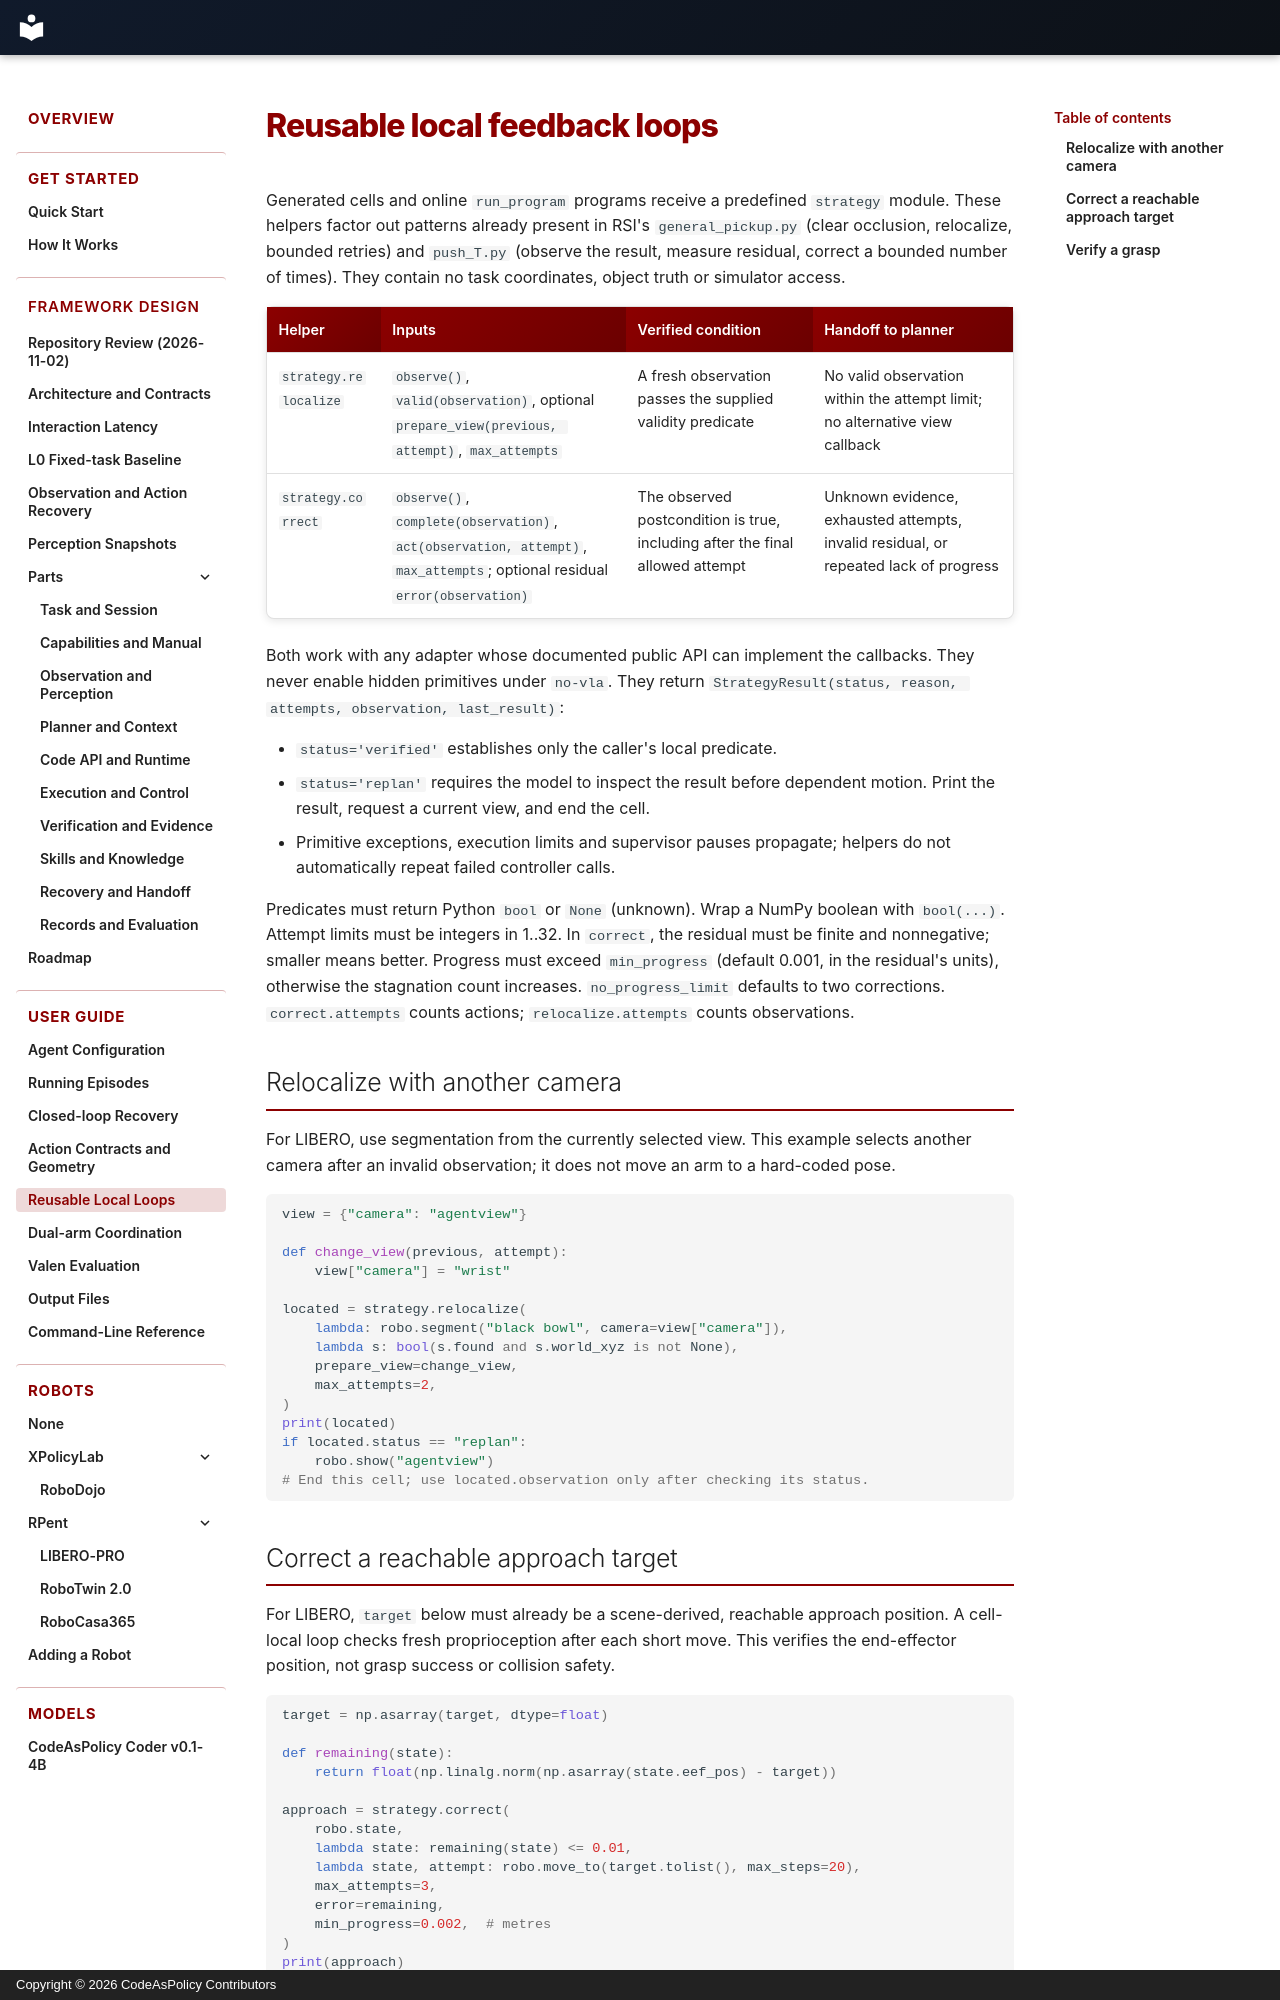

repository: Alex-Zhu1/CodeAsPolicy · page: guide/strategies/index.html · generator: mkdocs · copyright: Copyright © 2026 CodeAsPolicy Contributors

# Reusable local feedback loops

Generated cells and online `run_program` programs receive a predefined
`strategy` module. These helpers factor out patterns already present in
RSI's `general_pickup.py` (clear occlusion, relocalize, bounded retries) and
`push_T.py` (observe the result, measure residual, correct a bounded number of
times). They contain no task coordinates, object truth or simulator access.

| Helper | Inputs | Verified condition | Handoff to planner |
| --- | --- | --- | --- |
| `strategy.relocalize` | `observe()`, `valid(observation)`, optional `prepare_view(previous, attempt)`, `max_attempts` | A fresh observation passes the supplied validity predicate | No valid observation within the attempt limit; no alternative view callback |
| `strategy.correct` | `observe()`, `complete(observation)`, `act(observation, attempt)`, `max_attempts`; optional residual `error(observation)` | The observed postcondition is true, including after the final allowed attempt | Unknown evidence, exhausted attempts, invalid residual, or repeated lack of progress |

Both work with any adapter whose documented public API can implement the
callbacks. They never enable hidden primitives under `no-vla`. They return
`StrategyResult(status, reason, attempts, observation, last_result)`:

- `status='verified'` establishes only the caller's local predicate.
- `status='replan'` requires the model to inspect the result before dependent
  motion. Print the result, request a current view, and end the cell.
- Primitive exceptions, execution limits and supervisor pauses propagate;
  helpers do not automatically repeat failed controller calls.

Predicates must return Python `bool` or `None` (unknown). Wrap a NumPy boolean
with `bool(...)`. Attempt limits must be integers in 1..32. In `correct`, the
residual must be finite and nonnegative; smaller means better. Progress must
exceed `min_progress` (default 0.001, in the residual's units), otherwise the
stagnation count increases. `no_progress_limit` defaults to two corrections.
`correct.attempts` counts actions; `relocalize.attempts` counts observations.

## Relocalize with another camera

For LIBERO, use segmentation from the currently selected view. This example
selects another camera after an invalid observation; it does not move an arm
to a hard-coded pose.

```python
view = {"camera": "agentview"}

def change_view(previous, attempt):
    view["camera"] = "wrist"

located = strategy.relocalize(
    lambda: robo.segment("black bowl", camera=view["camera"]),
    lambda s: bool(s.found and s.world_xyz is not None),
    prepare_view=change_view,
    max_attempts=2,
)
print(located)
if located.status == "replan":
    robo.show("agentview")
# End this cell; use located.observation only after checking its status.
```
